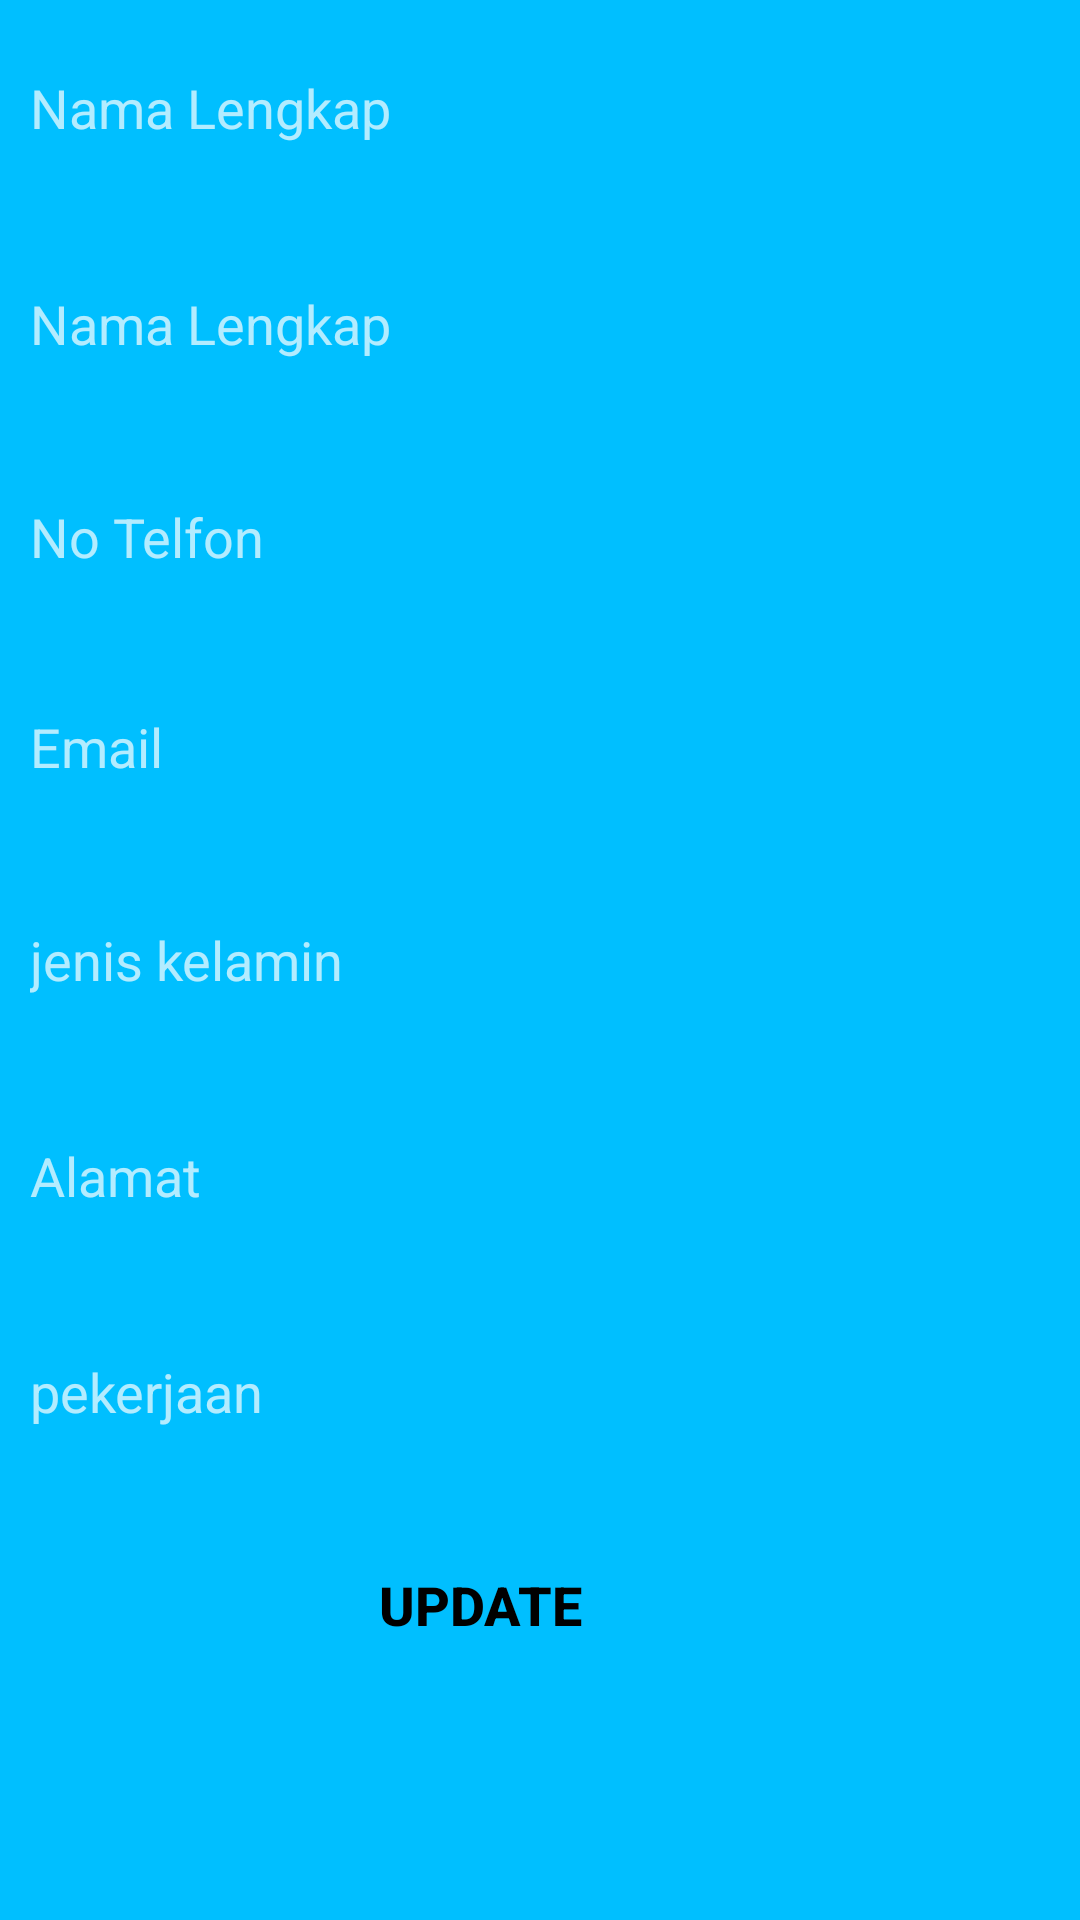

Layout XML and referenced resources for this Android screen:
<!-- AndroidManifest.xml: application theme Theme.Knowledge_tets -->
<!-- res/layout/content.xml -->
<?xml version="1.0" encoding="utf-8"?>
<LinearLayout xmlns:android="http://schemas.android.com/apk/res/android"
    android:layout_width="match_parent"
    android:layout_height="match_parent"
    android:orientation="vertical"
    android:background="#00BFFF">

    <EditText
        android:id="@+id/nm_lengkap"
        android:layout_width="300dp"
        android:layout_height="52dp"
        android:layout_margin="10dp"
        android:background="@drawable/roundedcorner"
        android:hint="Nama Lengkap"
        android:textColor="#000"
        android:textSize="18dp" />

    <EditText
        android:id="@+id/nm_panggilan"
        android:layout_width="300dp"
        android:layout_height="52dp"
        android:layout_margin="10dp"
        android:background="@drawable/roundedcorner"
        android:hint="Nama Lengkap"
        android:textColor="#000"
        android:textSize="18dp" />


    <EditText
        android:id="@+id/phonenumber"
        android:layout_width="300dp"
        android:layout_height="50dp"
        android:layout_margin="10dp"
        android:background="@drawable/roundedcorner"
        android:hint="No Telfon"
        android:inputType="number"
        android:textColor="#000"
        android:textSize="18dp" />

    <EditText
        android:id="@+id/mailuser"
        android:layout_width="300dp"
        android:layout_height="50dp"
        android:layout_margin="10dp"
        android:background="@drawable/roundedcorner"
        android:hint="Email"
        android:inputType="textEmailAddress"
        android:textColor="#000"
        android:textSize="18dp" />

    <EditText
        android:id="@+id/jkuser"
        android:layout_width="300dp"
        android:layout_height="52dp"
        android:layout_margin="10dp"
        android:background="@drawable/roundedcorner"
        android:hint="jenis kelamin"
        android:textColor="#000"
        android:textSize="18dp" />

    <EditText
        android:id="@+id/alamatuser"
        android:layout_width="300dp"
        android:layout_height="52dp"
        android:layout_margin="10dp"
        android:background="@drawable/roundedcorner"
        android:hint="Alamat"
        android:textColor="#000"
        android:textSize="18dp" />

    <EditText
        android:id="@+id/pekerjaanuser"
        android:layout_width="300dp"
        android:layout_height="52dp"
        android:layout_margin="10dp"
        android:background="@drawable/roundedcorner"
        android:hint="pekerjaan"
        android:textColor="#000"
        android:textSize="18dp" />

    <Button
        android:id="@+id/btnupdate"
        android:layout_width="300dp"
        android:layout_height="50dp"
        android:layout_margin="10dp"
        android:background="@drawable/roundedcorner"
        android:text="Update"
        android:textColor="#000"
        android:textSize="18dp"
        android:textStyle="bold" />
</LinearLayout>
<!-- resources referenced by this layout -->
<resources>
  <style name="Theme.Knowledge_tets" parent="Theme.MaterialComponents.NoActionBar">
          
          <item name="colorPrimary">@color/purple_500</item>
          <item name="colorPrimaryVariant">@color/purple_700</item>
          <item name="colorOnPrimary">@color/white</item>
          
          <item name="colorSecondary">@color/teal_200</item>
          <item name="colorSecondaryVariant">@color/teal_700</item>
          <item name="colorOnSecondary">@color/black</item>
          
          <item name="android:statusBarColor" tools:targetApi="l">?attr/colorPrimaryVariant</item>
          
      </style>
  <!-- not gathered from this repository: default colours our renderer supplied (Android Studio template values) -->
  <color name="purple_500">#FF6200EE</color>
  <color name="purple_700">#FF3700B3</color>
  <color name="teal_200">#FF03DAC5</color>
  <color name="teal_700">#FF018786</color>
  <color name="black">#FF000000</color>
  <color name="white">#FFFFFFFF</color>
</resources>
